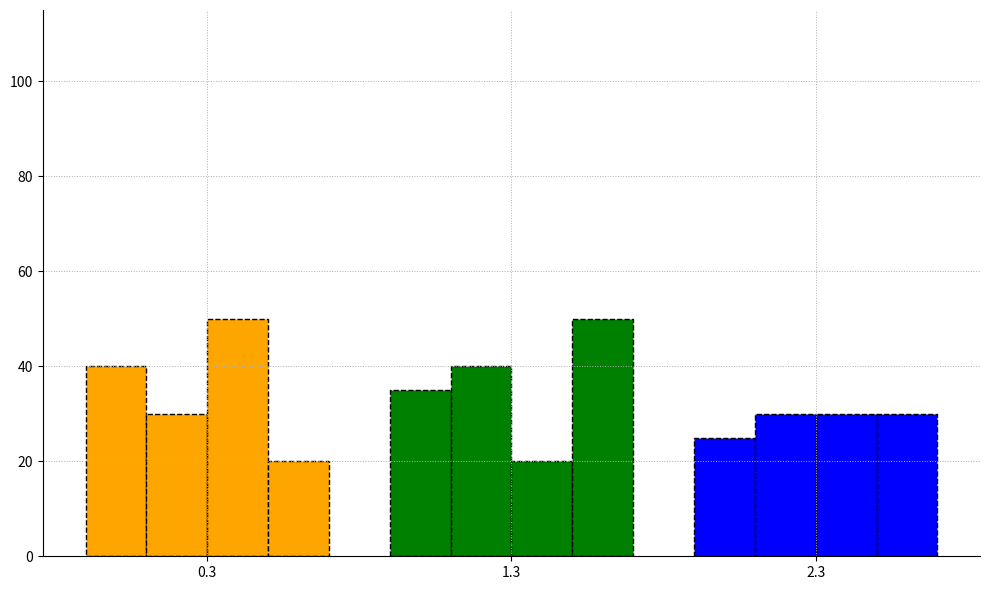

Reproduce this figure in Python.
import matplotlib.pyplot as plt
import numpy as np

# Data setup
countries = ['Country A', 'Country B', 'Country C', 'Country D']
energy_types = ['Solar', 'Wind', 'Hydro']
percentage_distributions = np.array([
    [40, 35, 25],  # Country A
    [30, 40, 30],  # Country B
    [50, 20, 30],  # Country C
    [20, 50, 30]   # Country D
])

# Calculate total energy distribution per country
total_distribution = percentage_distributions.sum(axis=1)

# Sort countries by total energy distribution
sorted_indices = np.argsort(total_distribution)
sorted_countries = [countries[i] for i in sorted_indices]
sorted_distribution = percentage_distributions[sorted_indices]

# Define colors and shuffle them manually
colors = ['green', 'blue', 'orange']
shuffled_colors = ['orange', 'green', 'blue']

# Plot parameters
x_positions = np.arange(len(energy_types))

fig, ax = plt.subplots(figsize=(10, 6))
for i in range(len(sorted_countries)):
    ax.bar(x_positions + (i * 0.2), sorted_distribution[i], width=0.2, 
           color=shuffled_colors, edgecolor='black', linestyle='--')

ax.set_xticks(x_positions + 0.3)
ax.set_ylim(0, max(total_distribution) + 15)

ax.grid(True, linestyle=':', linewidth=0.7)
ax.spines['top'].set_visible(False)
ax.spines['right'].set_visible(False)

plt.tight_layout()
plt.show()
